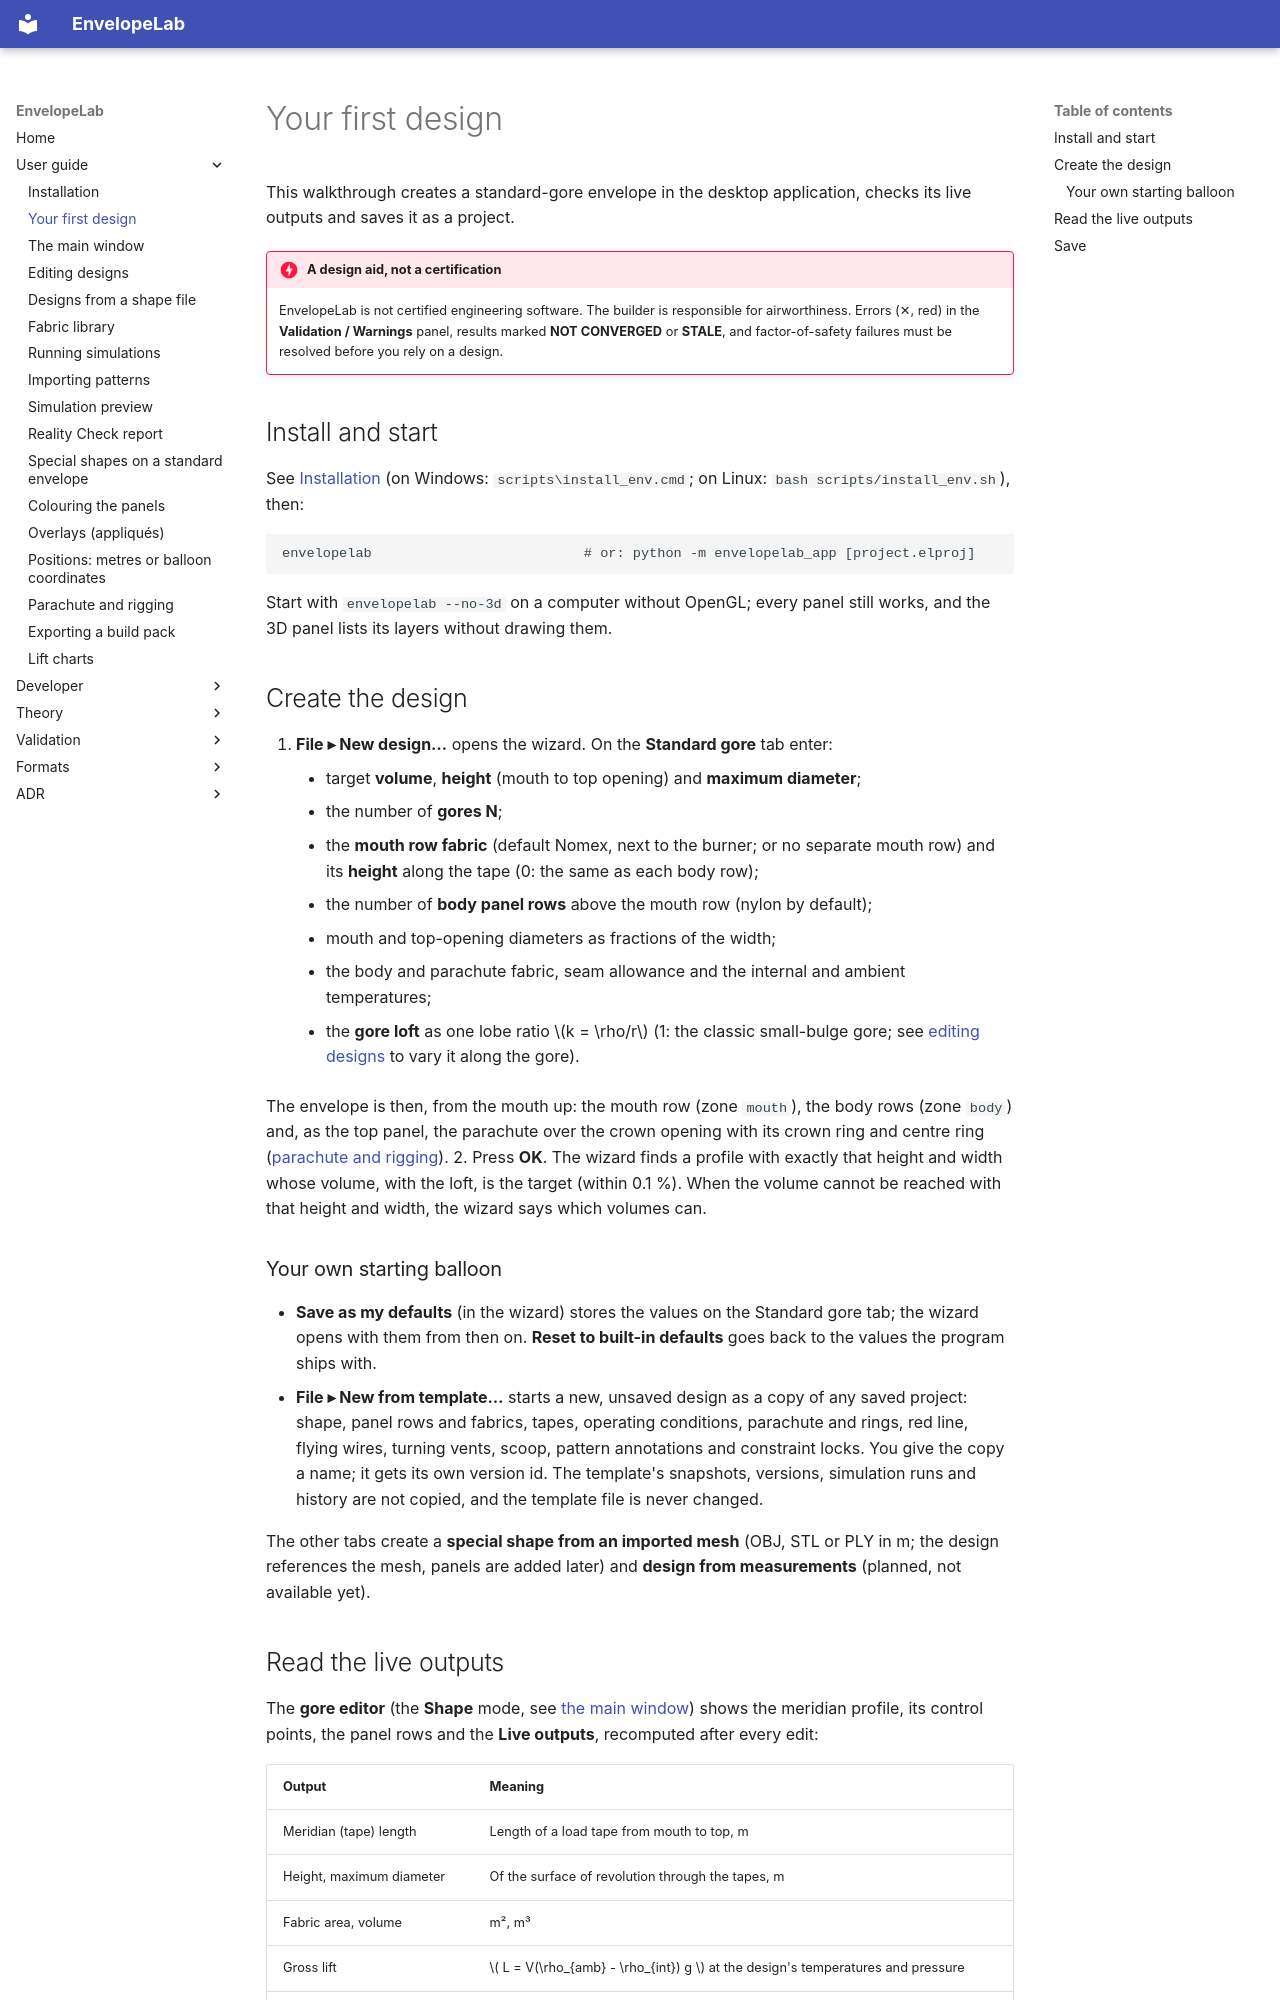

repository: ekoenig4/EnvelopeLab · page: user/first-design/index.html · generator: mkdocs

# Your first design

This walkthrough creates a standard-gore envelope in the desktop application, checks its
live outputs and saves it as a project.

!!! danger "A design aid, not a certification"
    EnvelopeLab is not certified engineering software. The builder is responsible for
    airworthiness. Errors (✕, red) in the **Validation / Warnings** panel, results marked
    **NOT CONVERGED** or **STALE**, and factor-of-safety failures must be resolved before
    you rely on a design.

## Install and start

See [Installation](installation.md) (on Windows: `scripts\install_env.cmd`; on Linux:
`bash scripts/install_env.sh`), then:

```bash
envelopelab                          # or: python -m envelopelab_app [project.elproj]
```

Start with `envelopelab --no-3d` on a computer without OpenGL; every panel still works,
and the 3D panel lists its layers without drawing them.

## Create the design

1. **File ▸ New design…** opens the wizard. On the **Standard gore** tab enter:
    * target **volume**, **height** (mouth to top opening) and **maximum diameter**;
    * the number of **gores N**;
    * the **mouth row fabric** (default Nomex, next to the burner; or no separate mouth
      row) and its **height** along the tape (0: the same as each body row);
    * the number of **body panel rows** above the mouth row (nylon by default);
    * mouth and top-opening diameters as fractions of the width;
    * the body and parachute fabric, seam allowance and the internal and ambient
      temperatures;
    * the **gore loft** as one lobe ratio \(k = \rho/r\) (1: the classic small-bulge
      gore; see [editing designs](editing-designs.md#the-standard-gore-editor) to vary
      it along the gore).

   The envelope is then, from the mouth up: the mouth row (zone `mouth`), the body rows
   (zone `body`) and, as the top panel, the parachute over the crown opening with its
   crown ring and centre ring ([parachute and rigging](rigging.md)).
2. Press **OK**. The wizard finds a profile with exactly that height and width whose
   volume, with the loft, is the target (within 0.1 %). When the volume cannot be reached with that height
   and width, the wizard says which volumes can.

### Your own starting balloon

* **Save as my defaults** (in the wizard) stores the values on the Standard gore tab; the
  wizard opens with them from then on. **Reset to built-in defaults** goes back to the
  values the program ships with.
* **File ▸ New from template…** starts a new, unsaved design as a copy of any saved
  project: shape, panel rows and fabrics, tapes, operating conditions, parachute and rings,
  red line, flying wires, turning vents, scoop, pattern annotations and constraint locks.
  You give the copy a name; it gets its own version id. The template's snapshots,
  versions, simulation runs and history are not copied, and the template file is never
  changed.

The other tabs create a **special shape from an imported mesh** (OBJ, STL or PLY in m; the
design references the mesh, panels are added later) and **design from measurements**
(planned, not available yet).
